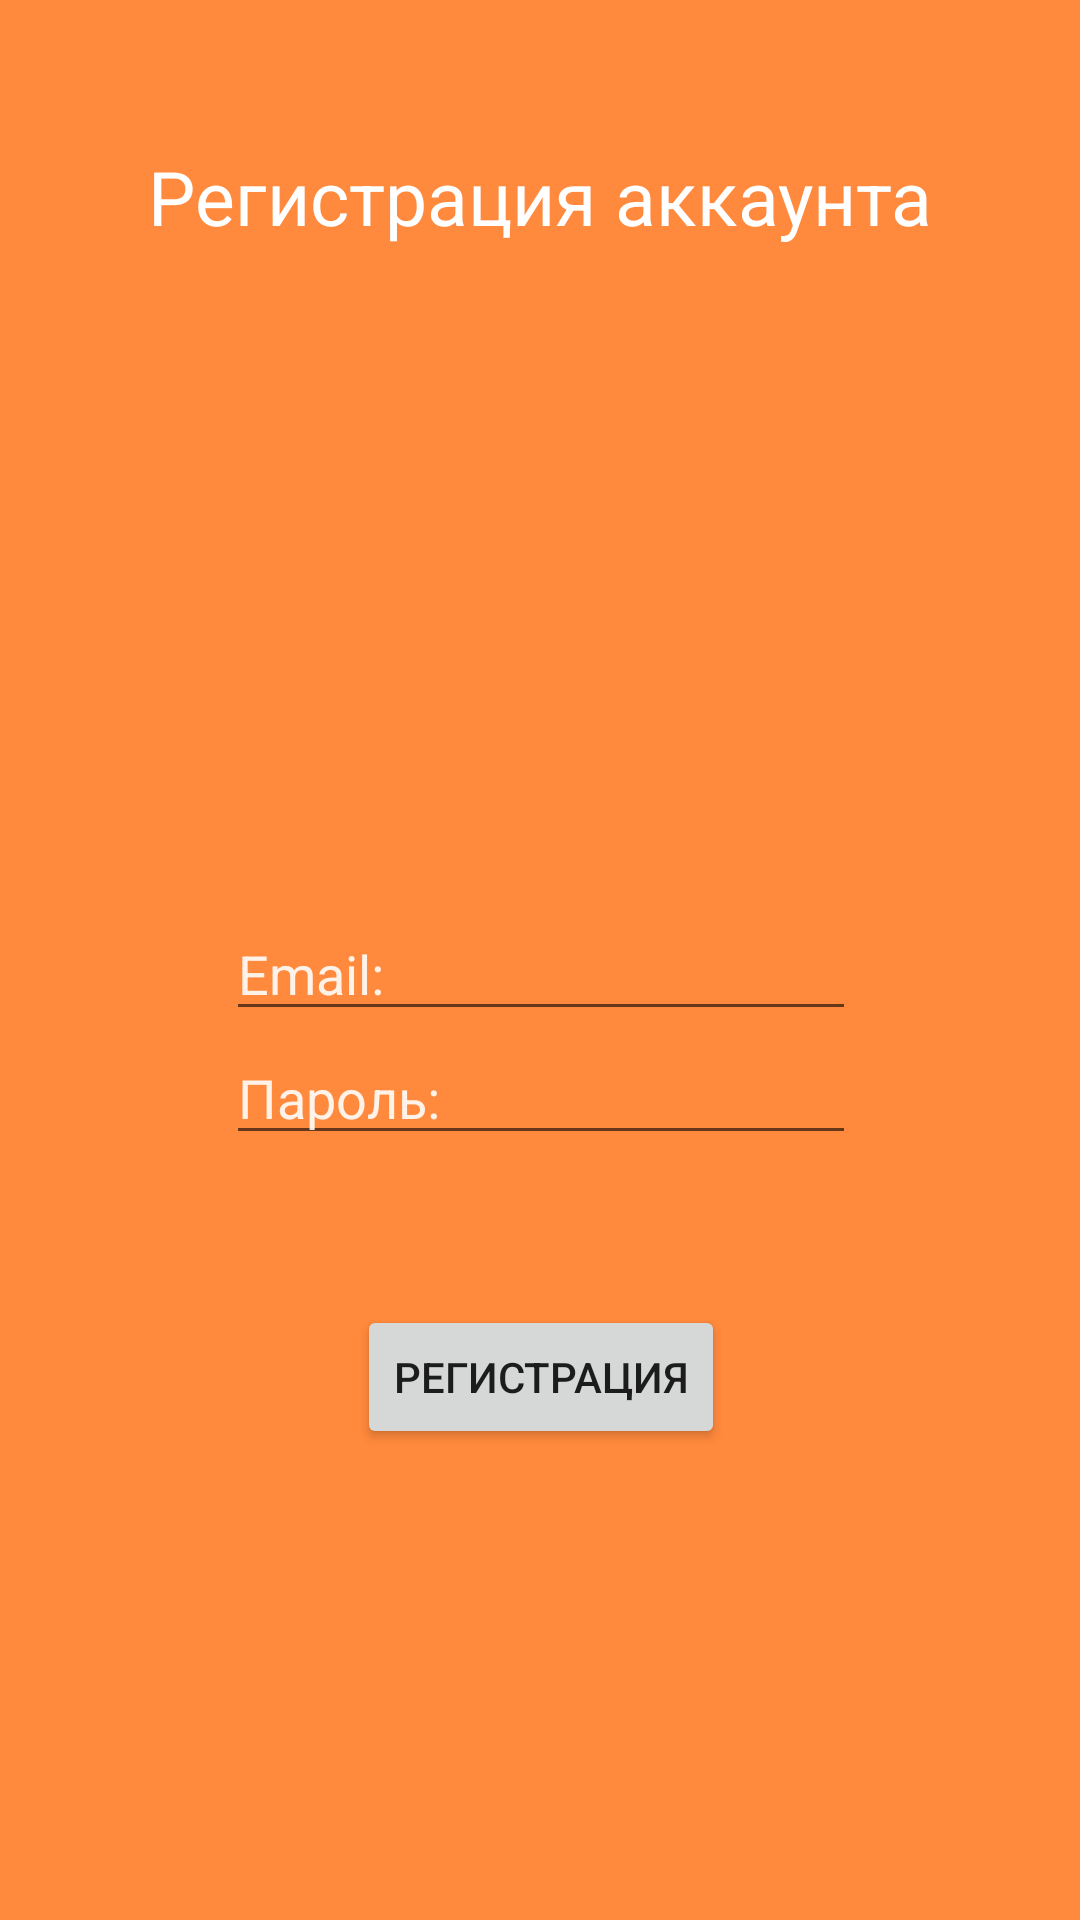

This screen was rendered from an Android layout file. Write that file and the resources it references.
<!-- AndroidManifest.xml: application theme Theme.ProjectForCource -->
<!-- res/layout/activity_register.xml -->
<?xml version="1.0" encoding="utf-8"?>
<androidx.constraintlayout.widget.ConstraintLayout xmlns:android="http://schemas.android.com/apk/res/android"
    xmlns:app="http://schemas.android.com/apk/res-auto"
    xmlns:tools="http://schemas.android.com/tools"
    android:layout_width="match_parent"
    android:layout_height="match_parent"
    android:background="@color/Color_for_project"
    tools:context=".ui.RegisterActivity">

    <TextView
        android:id="@+id/textView"
        android:layout_width="wrap_content"
        android:layout_height="wrap_content"
        android:text="@string/register_account_tv"
        android:textColor="@color/white"
        android:textSize="25sp"
        app:layout_constraintBottom_toBottomOf="parent"
        app:layout_constraintEnd_toEndOf="parent"
        app:layout_constraintStart_toStartOf="parent"
        app:layout_constraintTop_toTopOf="parent"
        app:layout_constraintVertical_bias="0.07999998" />

    <EditText
        android:id="@+id/editTextEmail"
        android:layout_width="wrap_content"
        android:layout_height="wrap_content"
        android:layout_marginTop="220dp"
        android:ems="10"
        android:hint="@string/edit_email"
        android:inputType="textPersonName|text"
        android:textColor="#FFFFFF"
        android:textColorHint="#E2FFFFFF"
        app:layout_constraintEnd_toEndOf="@+id/textView"
        app:layout_constraintStart_toStartOf="@+id/textView"
        app:layout_constraintTop_toBottomOf="@+id/textView" />

    <EditText
        android:id="@+id/editTextPassword"
        android:layout_width="wrap_content"
        android:layout_height="wrap_content"
        android:ems="10"
        android:hint="@string/edit_password"
        android:inputType="textPersonName|textPassword"
        android:numeric="integer"
        android:textColor="#FFFFFF"
        android:textColorHint="#E2FFFFFF"
        app:layout_constraintEnd_toEndOf="@+id/editTextEmail"
        app:layout_constraintStart_toStartOf="@+id/editTextEmail"
        app:layout_constraintTop_toBottomOf="@+id/editTextEmail" />

    <Button
        android:id="@+id/registerBt"
        android:layout_width="wrap_content"
        android:layout_height="wrap_content"
        android:layout_marginTop="50dp"
        android:onClick="onClick_Register"
        android:text="@string/register"
        app:layout_constraintEnd_toEndOf="@+id/editTextPassword"
        app:layout_constraintStart_toStartOf="@+id/editTextPassword"
        app:layout_constraintTop_toBottomOf="@+id/editTextPassword" />

</androidx.constraintlayout.widget.ConstraintLayout>
<!-- resources referenced by this layout -->
<resources>
  <color name="Color_for_project">#FF893C</color>
  <color name="white">#FFFFFFFF</color>
  <string name="edit_email">Email:</string>
  <string name="edit_password">Пароль:</string>
  <string name="register">Регистрация</string>
  <string name="register_account_tv">Регистрация аккаунта</string>
  <style name="Theme.ProjectForCource" parent="Theme.MaterialComponents.DayNight.DarkActionBar">
          
          <item name="colorPrimary">@color/color_for_theme</item>
          <item name="colorPrimaryVariant">@color/purple_700</item>
          <item name="colorOnPrimary">@color/white</item>
          
          <item name="colorSecondary">@color/teal_200</item>
          <item name="colorSecondaryVariant">@color/teal_700</item>
          <item name="colorOnSecondary">@color/black</item>
  
          
          <item name="android:statusBarColor">?attr/colorPrimaryVariant</item>
          
      </style>
  <color name="color_for_theme">#F15929</color>
  <color name="purple_700">#FF3700B3</color>
  <color name="teal_200">#FF03DAC5</color>
  <color name="teal_700">#FF018786</color>
  <color name="black">#FF000000</color>
</resources>
